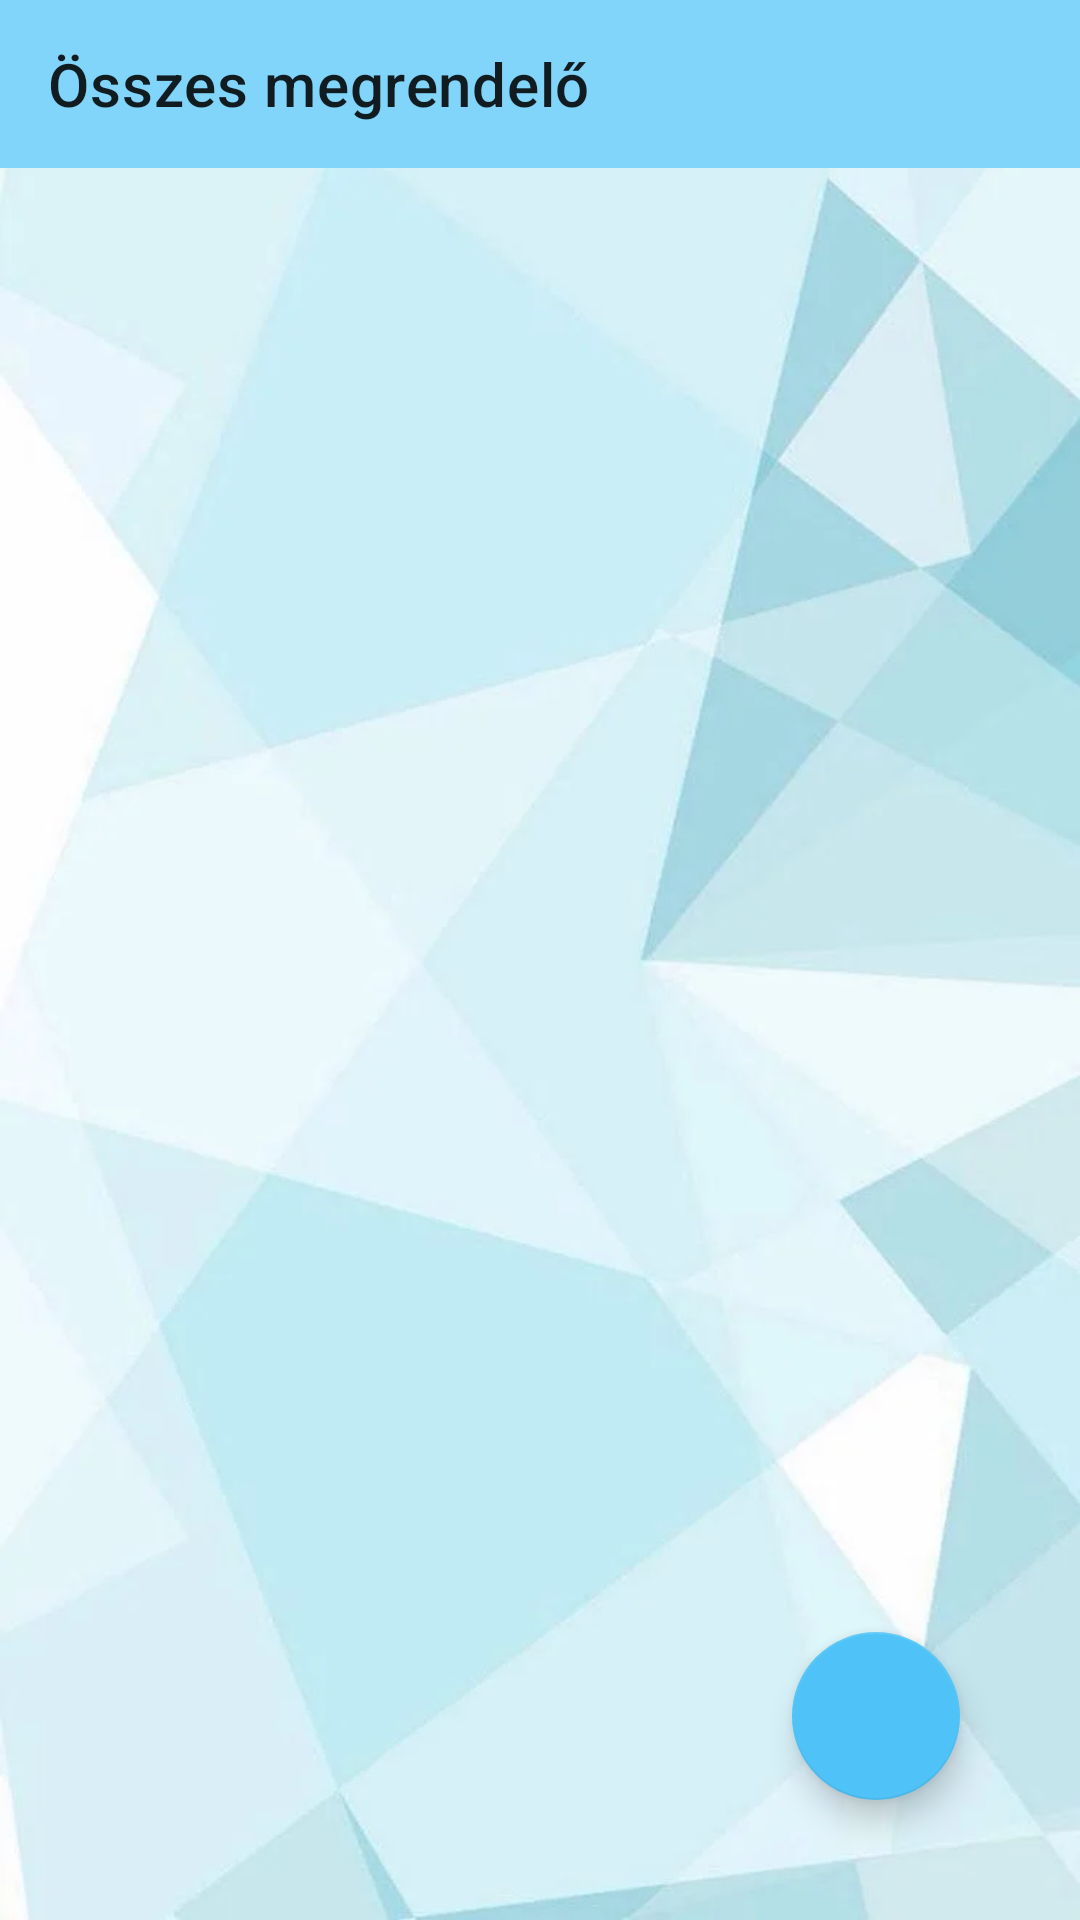

Reconstruct the res/layout file that produces this screen, plus the resources it refers to.
<!-- AndroidManifest.xml: application theme Theme.WaterDelivery -->
<!-- res/layout/activity_admin_all_customers.xml -->
<?xml version="1.0" encoding="utf-8"?>
<androidx.constraintlayout.widget.ConstraintLayout xmlns:android="http://schemas.android.com/apk/res/android"
    xmlns:app="http://schemas.android.com/apk/res-auto"
    xmlns:tools="http://schemas.android.com/tools"
    android:layout_width="match_parent"
    android:layout_height="match_parent"
    tools:context=".admin.AdminAllCustomersActivity"
    android:background="@drawable/bg_all">

    <androidx.appcompat.widget.Toolbar
        android:id="@+id/admin_customers_toolbar_gui"
        android:layout_width="match_parent"
        android:layout_height="wrap_content"
        app:title="@string/all_customers_title"
        android:background="@color/toolbar_color"
        android:minHeight="?attr/actionBarSize"
        android:theme="?attr/actionBarTheme"
        app:layout_constraintEnd_toEndOf="parent"
        app:layout_constraintStart_toStartOf="parent"
        app:layout_constraintTop_toTopOf="parent" />

    <com.google.android.material.floatingactionbutton.FloatingActionButton
        android:id="@+id/admin_customers_add_button_gui"
        android:layout_width="wrap_content"
        android:layout_height="wrap_content"
        android:layout_marginEnd="40dp"
        android:layout_marginBottom="40dp"
        android:clickable="true"
        android:src="@drawable/add_icon"
        app:layout_constraintBottom_toBottomOf="parent"
        app:layout_constraintEnd_toEndOf="parent"
        tools:ignore="SpeakableTextPresentCheck,ImageContrastCheck"
        android:contentDescription="Új megrendelő" />

    <androidx.recyclerview.widget.RecyclerView
        android:id="@+id/admin_customers_recycler_gui"
        android:layout_width="match_parent"
        android:layout_height="660dp"
        android:layout_marginTop="5dp"
        app:layout_constraintBottom_toBottomOf="parent"
        app:layout_constraintEnd_toEndOf="parent"
        app:layout_constraintHorizontal_bias="0.0"
        app:layout_constraintStart_toStartOf="parent"
        app:layout_constraintTop_toBottomOf="@+id/admin_customers_toolbar_gui"
        app:layout_constraintVertical_bias="0.0" />



</androidx.constraintlayout.widget.ConstraintLayout>
<!-- resources referenced by this layout -->
<resources>
  <color name="toolbar_color">#81d4fa</color>
  <!-- drawable bg_all: webp bitmap (drawable, 15890 bytes) -->
  <string name="all_customers_title">Összes megrendelő</string>
  <style name="Theme.WaterDelivery" parent="Theme.MaterialComponents.DayNight.NoActionBar">
          
          <item name="colorPrimary">@color/purple_500</item>
          <item name="colorPrimaryVariant">@color/purple_700</item>
          <item name="colorOnPrimary">@color/white</item>
          
          <item name="colorSecondary">@color/teal_200</item>
          <item name="colorSecondaryVariant">@color/teal_700</item>
          <item name="colorOnSecondary">@color/black</item>
          
          <item name="android:statusBarColor" tools:targetApi="l">?attr/colorPrimaryVariant</item>
          
      </style>
  <color name="purple_500">#FF6200EE</color>
  <color name="purple_700">#FF3700B3</color>
  <color name="white">#FFFFFFFF</color>
  <color name="teal_200">#4fc3f7</color>
  <color name="teal_700">#FF018786</color>
  <color name="black">#FF000000</color>
</resources>
